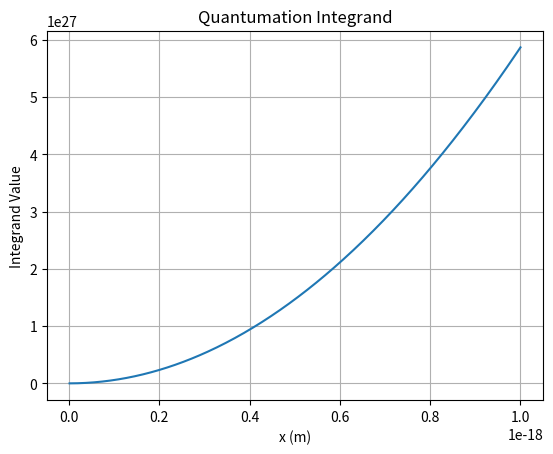

Write the Python code that produced this figure.
import numpy as np
from scipy.integrate import quad
import matplotlib.pyplot as plt

# Constants
a0 = 5.29e-11            # Bohr radius (m)
m = 9.11e-31             # Electron mass (kg)
hbar = 1.055e-34         # Reduced Planck's constant (J·s)
C = 1.5                  # Complexification factor
Delta = 1e-18            # Nexus interval (s)

# Wave function Ψ(x)
def psi(x):
    return (np.sqrt(2/np.pi)) * np.exp(-x/a0)

# Temporal flux operator Φ(x)
def phi(x):
    return (x**2) / (2 * m * hbar)

# Integrand function
def integrand(x):
    numerator = psi(x) * phi(x)
    denominator = np.sqrt(-1 + C * (x**Delta))
    return np.real_if_close(numerator / denominator)

# Perform numerical integration over [0, Delta]
result, error = quad(integrand, 0, Delta, limit=1000)

# Output result
print(f"Quantumation (℘) ≈ {result:.5e} ℘ units")


# Plotting the integrand across [0, Delta]
x_vals = np.linspace(1e-21, Delta, 500)
y_vals = [integrand(x) for x in x_vals]

plt.plot(x_vals, y_vals)
plt.title("Quantumation Integrand")
plt.xlabel("x (m)")
plt.ylabel("Integrand Value")
plt.grid(True)
plt.show()
